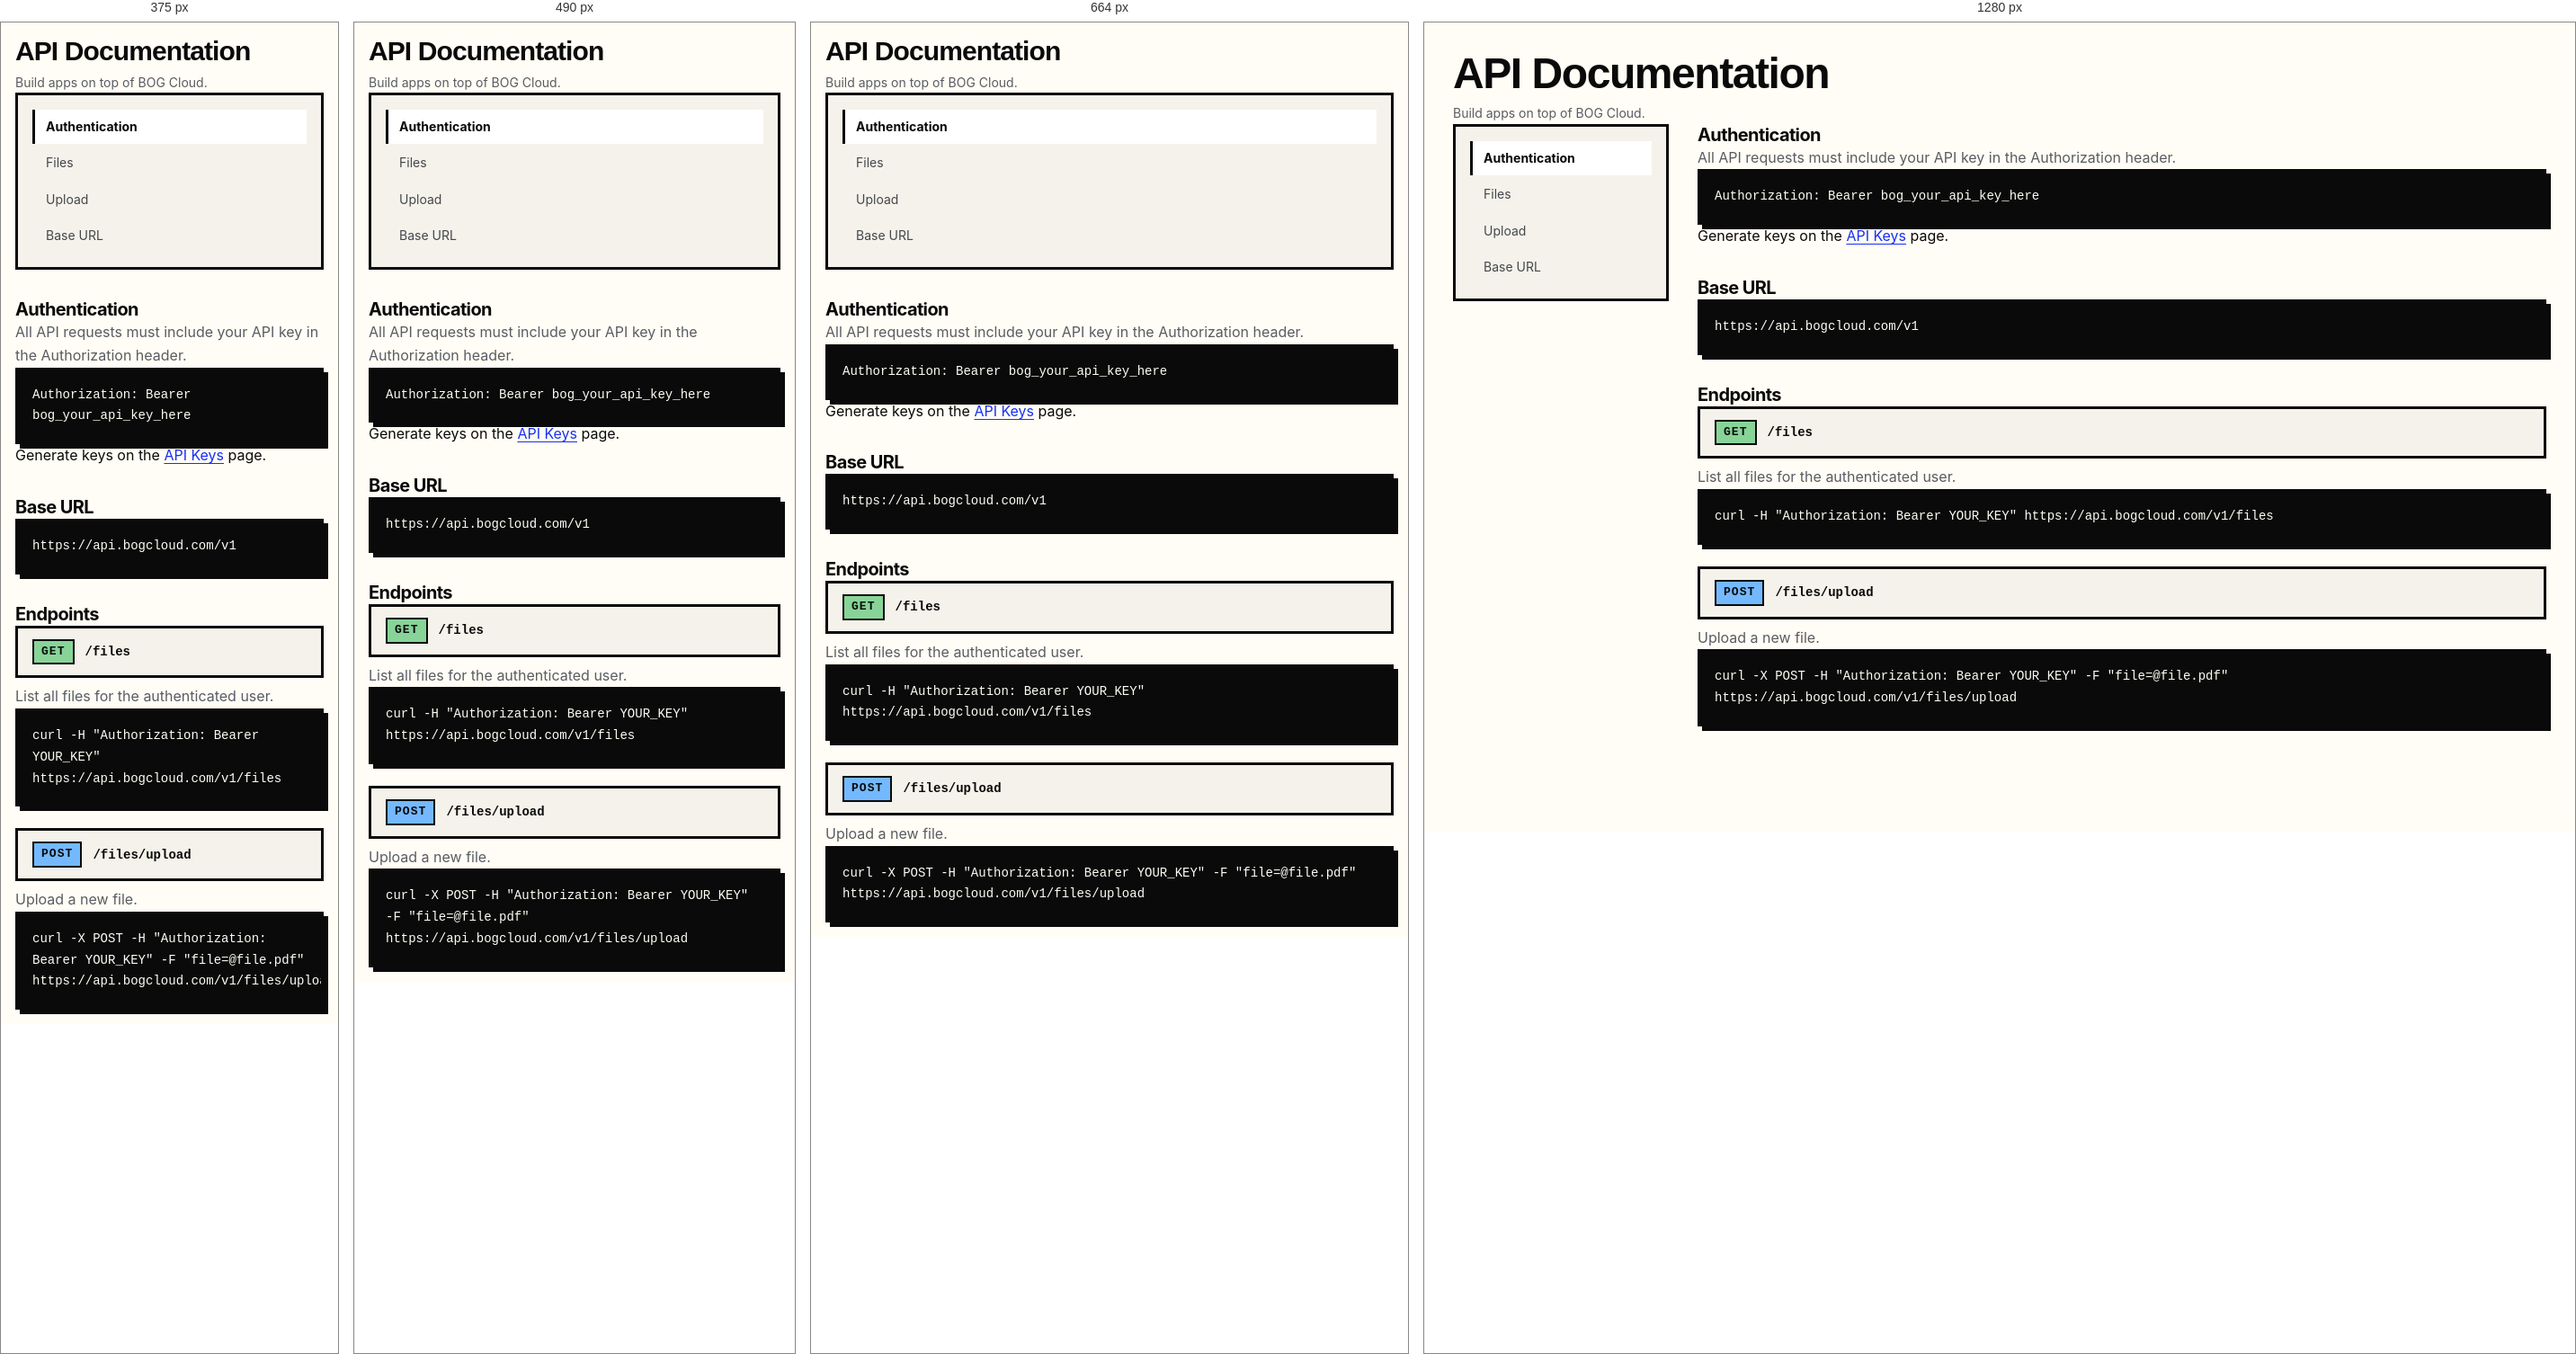
Rendered at 375 px, 490 px, 664 px and 1280 px, left to right.

<!-- file: api-docs.html -->
<!DOCTYPE html>
<html lang="en">
<head>
<meta charset="UTF-8">
<meta name="viewport" content="width=device-width, initial-scale=1.0">
<title>API Docs — BOG Cloud</title>
<meta name="description" content="Build apps on top of BOG Cloud.">
<meta name="robots" content="noindex">
<link rel="icon" href="/assets/images/logo.PNG">
<link rel="preconnect" href="https://fonts.googleapis.com">
<link rel="preconnect" href="https://fonts.gstatic.com" crossorigin>
<link href="https://fonts.googleapis.com/css2?family=Syne:wght@700;800&family=Space+Grotesk:wght@500;700&family=Inter:wght@400;500;600;700&family=JetBrains+Mono:wght@400;700&display=swap" rel="stylesheet">
<link rel="stylesheet" href="/assets/css/tokens.css">
<link rel="stylesheet" href="/assets/css/base.css">
<link rel="stylesheet" href="/assets/css/components.css">
<link rel="stylesheet" href="/assets/css/app.css">
<script src="/assets/js/theme-boot.js"></script>
</head>
<body data-nav="app">
<a class="skip-link" href="#main">Skip to main content</a>
<div data-shell-topbar></div>
<div class="shell">
  <aside data-shell-sidebar></aside>
  <main class="main" id="main" data-shell-main>
    <div class="page__head">
      <div>
        <h1 class="page__title">API Documentation</h1>
        <p class="page__sub">Build apps on top of BOG Cloud.</p>
      </div>
    </div>
    <div id="alert" class="alert is-hidden" role="status" aria-live="polite"></div>

    <section class="section">
      <div class="doc">
        <nav class="doc__toc" aria-label="API sections">
          <a href="#auth" aria-current="true">Authentication</a>
          <a href="#files">Files</a>
          <a href="#upload">Upload</a>
          <a href="#base">Base URL</a>
        </nav>
        <div class="doc__body">
          <section id="auth">
            <h2 class="section__title">Authentication</h2>
            <p style="color:var(--muted)">All API requests must include your API key in the Authorization header.</p>
            <div class="code-block">Authorization: Bearer bog_your_api_key_here</div>
            <p>Generate keys on the <a href="api-keys.html">API Keys</a> page.</p>
          </section>
          <section id="base">
            <h2 class="section__title">Base URL</h2>
            <div class="code-block">https://api.bogcloud.com/v1</div>
          </section>
          <section id="files">
            <h2 class="section__title">Endpoints</h2>
            <div class="endpoint"><span class="method method--get">GET</span> <span class="endpoint__path">/files</span></div>
            <p style="color:var(--muted);margin-top:var(--s-2)">List all files for the authenticated user.</p>
            <div class="code-block">curl -H "Authorization: Bearer YOUR_KEY" https://api.bogcloud.com/v1/files</div>
            <div class="endpoint" style="margin-top:var(--s-5)"><span class="method method--post">POST</span> <span class="endpoint__path">/files/upload</span></div>
            <p style="color:var(--muted);margin-top:var(--s-2)">Upload a new file.</p>
            <div class="code-block">curl -X POST -H "Authorization: Bearer YOUR_KEY" -F "file=@file.pdf" https://api.bogcloud.com/v1/files/upload</div>
          </section>
        </div>
      </div>
    </section>

  </main>
</div>
<script src="/assets/js/config.js"></script>
<script src="/assets/js/forms.js"></script>
<script src="/assets/js/shell.js"></script>
<script type="module" src="javascript/api-docs-2.js"></script>
</body>
</html>


/* @media block from base.css */
@media (max-width: 768px) { .container { padding-inline: var(--s-4); } }

/* @media block from components.css */
@media (max-width: 1024px) {
  .sidebar {
    position: fixed;
    top: 0; left: 0;
    z-index: 95;
    height: 100vh;
    width: min(300px, 84vw);
    transform: translateX(-100%);
    transition: transform var(--t-lift) var(--ease);
    box-shadow: none;
  }
  .sidebar.is-open { transform: translateX(0); box-shadow: var(--sh-4); }
  .sidebar__close { display: inline-grid !important; }
}

/* @media block from components.css */
@media (max-width: 768px) { .main { padding: var(--s-4); } }

/* @media block from components.css */
@media (max-width: 900px) { .site-footer__grid { grid-template-columns: 1fr 1fr; } }

/* @media block from components.css */
@media (max-width: 560px) { .site-footer__grid { grid-template-columns: 1fr; } }

/* @media block from app.css */
@media (max-width: 1024px) {
  .app { grid-template-columns: minmax(0, 1fr); }
  .app__main { padding: var(--s-4); gap: var(--s-5); }
}

/* @media block from app.css */
@media (min-width: 1025px) {
  .app__main { position: sticky; top: 0; max-height: 100vh; overflow-y: auto; }
}

/* @media block from app.css */
@media (max-width: 560px) {
  .kv__row { grid-template-columns: minmax(0, 1fr); gap: var(--s-1); }
}

/* @media block from app.css */
@media (min-width: 900px) {
  .auth { grid-template-columns: minmax(0, 1fr) minmax(0, 0.85fr); }
  .auth__aside { display: flex; }
}

/* @media block from app.css */
@media (max-width: 420px) { .field-row { grid-template-columns: minmax(0, 1fr); } }

/* @media block from app.css */
@media (max-width: 900px) { .doc { grid-template-columns: minmax(0, 1fr); } }

/* @media block from app.css */
@media (max-width: 900px) { .doc__toc { position: static; } }